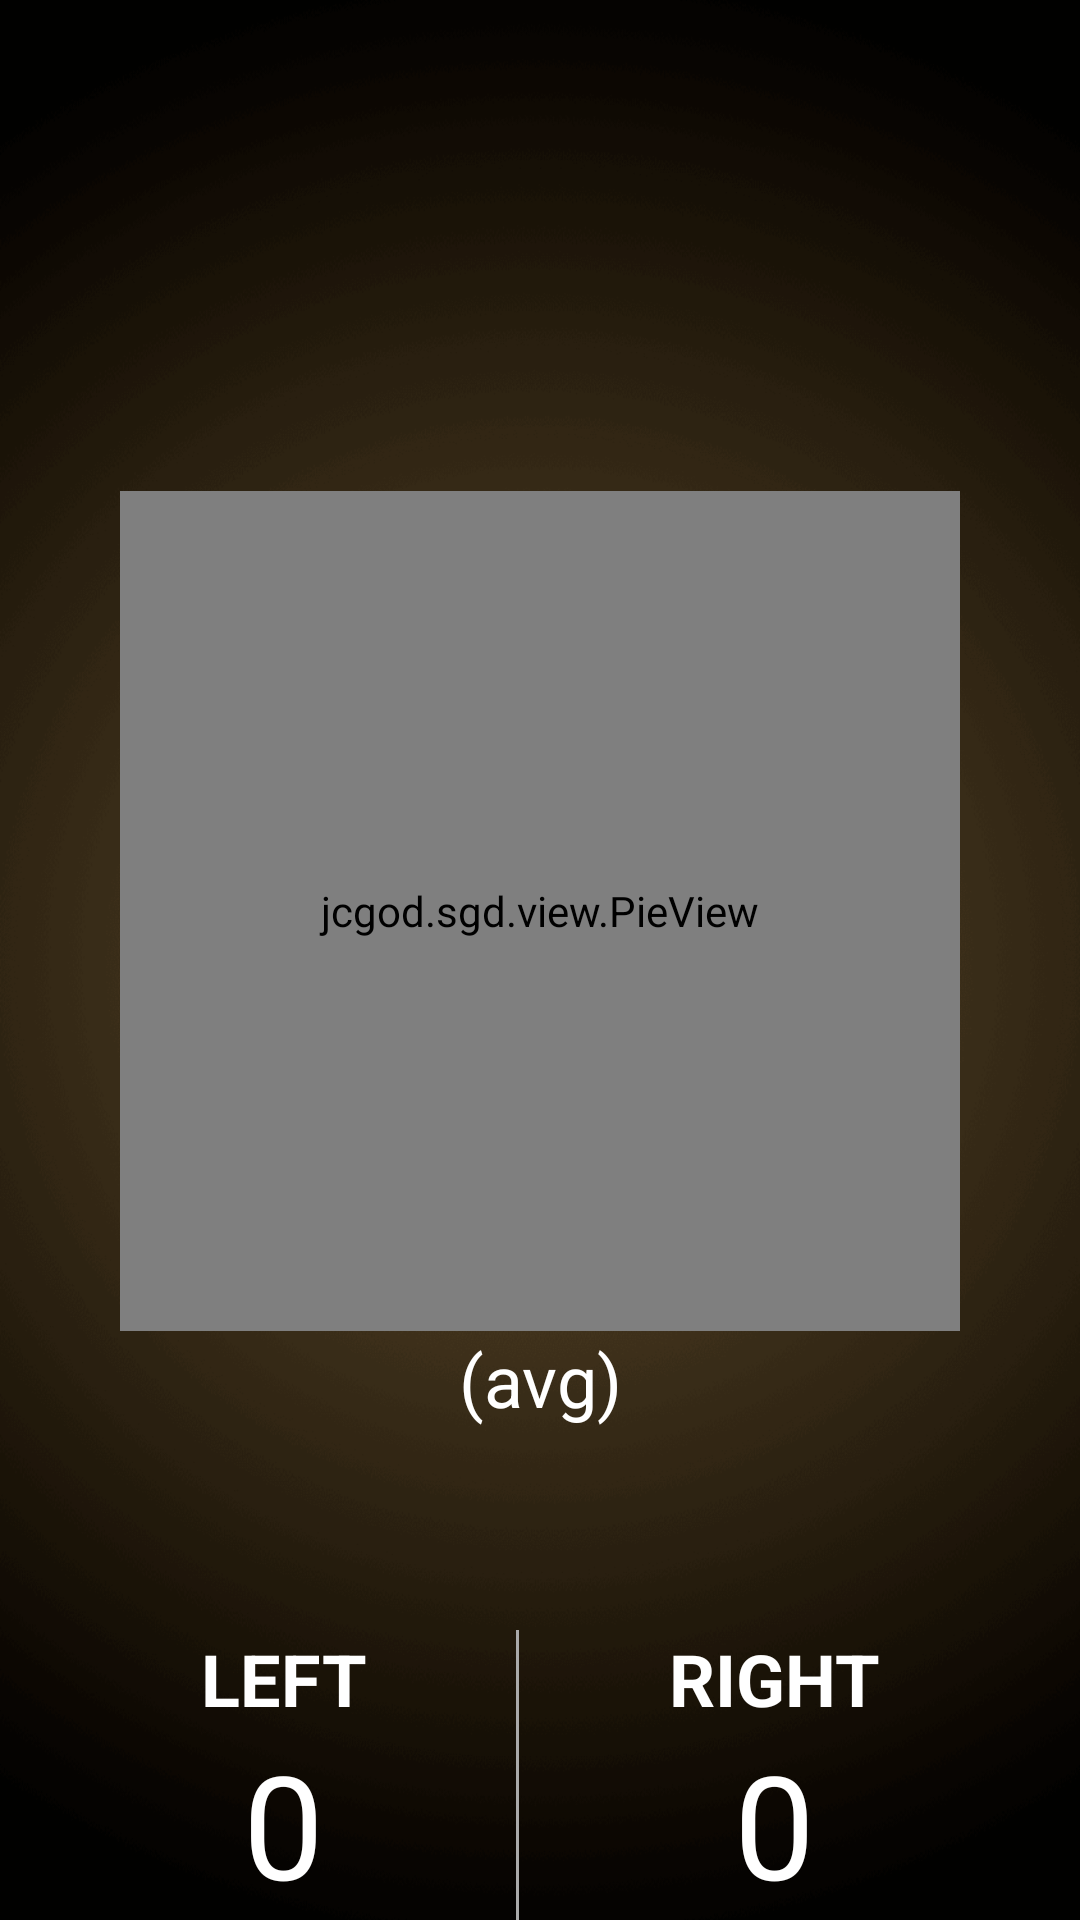

Reconstruct the res/layout file that produces this screen, plus the resources it refers to.
<!-- AndroidManifest.xml: application theme AppTheme.Dark -->
<!-- res/layout/tab_lr.xml -->
<?xml version="1.0" encoding="utf-8"?>
<RelativeLayout xmlns:android="http://schemas.android.com/apk/res/android"
    android:id="@+id/lrTab"
    android:layout_width="match_parent"
    android:layout_height="match_parent"
    android:background="@drawable/bg_tab_vertical_min">

    <LinearLayout
        android:layout_width="wrap_content"
        android:layout_height="wrap_content"
        android:orientation="vertical"
        android:layout_centerInParent="true">

        <jcgod.sgd.view.PieView
            android:id="@+id/lrView"
            android:layout_width="280dp"
            android:layout_height="280dp"/>
        <TextView
            android:id="@+id/lrAvgText"
            android:layout_width="match_parent"
            android:layout_height="wrap_content"
            android:textAlignment="center"
            android:text="(avg)"
            android:textSize="24sp"
            android:textColor="@android:color/white"/>
    </LinearLayout>

    <LinearLayout
        android:layout_width="match_parent"
        android:layout_height="wrap_content"
        android:orientation="horizontal"
        android:layout_alignParentBottom="true"
        android:layout_alignParentStart="true"
        android:gravity="center">

        <LinearLayout
            android:layout_width="wrap_content"
            android:layout_height="wrap_content"
            android:orientation="vertical">
            <TextView
                android:layout_width="match_parent"
                android:layout_height="wrap_content"
                android:textColor="@android:color/white"
                android:textSize="24sp"
                android:textStyle="bold"
                android:textAlignment="center"
                android:text="LEFT"/>
            <TextView
                android:id="@+id/leftText"
                android:layout_width="match_parent"
                android:layout_height="wrap_content"
                android:textColor="@android:color/white"
                android:textSize="48sp"
                android:textAlignment="center"
                android:text="0"/>
        </LinearLayout>

        <View
            android:layout_width="1dp"
            android:layout_height="match_parent"
            android:layout_marginLeft="50dp"
            android:layout_marginRight="50dp"
            android:background="@android:color/darker_gray"/>

        <LinearLayout
            android:layout_width="wrap_content"
            android:layout_height="wrap_content"
            android:orientation="vertical">
            <TextView
                android:layout_width="match_parent"
                android:layout_height="wrap_content"
                android:textColor="@android:color/white"
                android:textSize="24sp"
                android:textStyle="bold"
                android:textAlignment="center"
                android:text="RIGHT"/>
            <TextView
                android:id="@+id/rightText"
                android:layout_width="match_parent"
                android:layout_height="wrap_content"
                android:textColor="@android:color/white"
                android:textSize="48sp"
                android:textAlignment="center"
                android:text="0"/>
        </LinearLayout>
    </LinearLayout>
</RelativeLayout>
<!-- resources referenced by this layout -->
<resources>
  <!-- drawable bg_tab_vertical_min: png bitmap (drawable, 109552 bytes) -->
  <style name="AppTheme.Dark" parent="Theme.AppCompat.NoActionBar">
          <item name="colorPrimary">@color/oil</item>
          <item name="colorPrimaryDark">@color/jet</item>
          <item name="colorAccent">@color/accent</item>
  
          <item name="android:windowBackground">@color/primary_dark</item>
  
          <item name="colorControlNormal">@color/iron</item>
          <item name="colorControlActivated">@color/white</item>
          <item name="colorControlHighlight">@color/white</item>
          <item name="android:textColorHint">@color/iron</item>
  
          <item name="colorButtonNormal">@color/accent</item>
          <item name="android:colorButtonNormal">@color/accent</item>
      </style>
  <color name="oil">#333333</color>
  <color name="jet">#222222</color>
  <color name="accent">#ff3dbddf</color>
  <color name="primary_dark">#222222</color>
  <color name="iron">#CCCCCC</color>
  <color name="white">#FFFFFF</color>
</resources>
